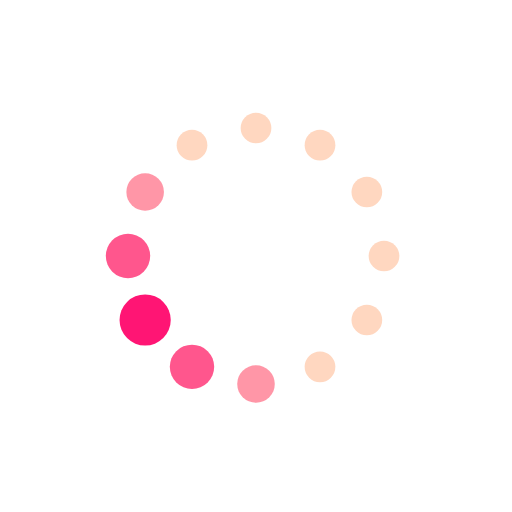
t = 0.00 s
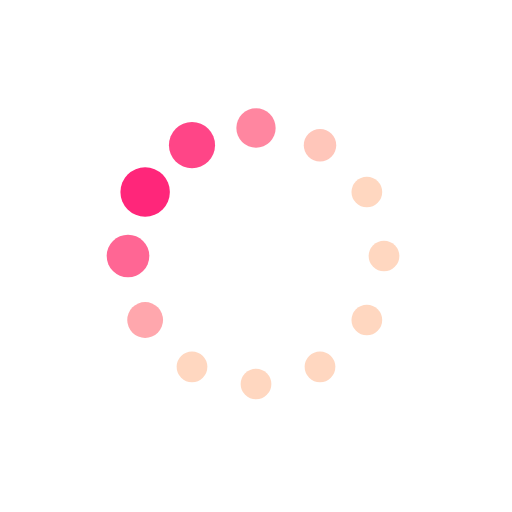
t = 0.19 s
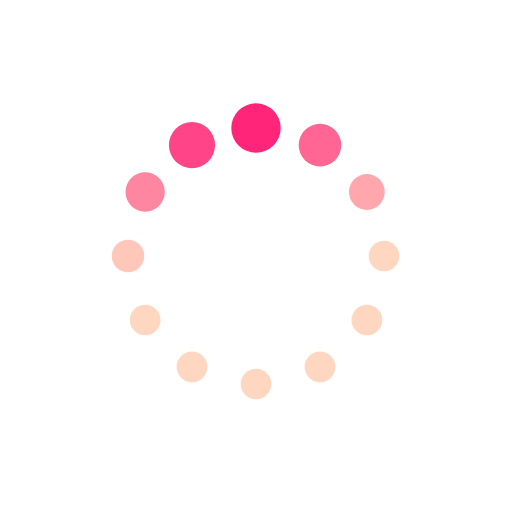
t = 0.31 s
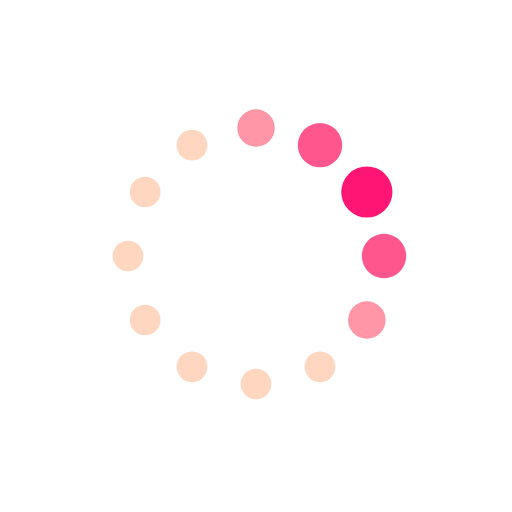
t = 0.50 s
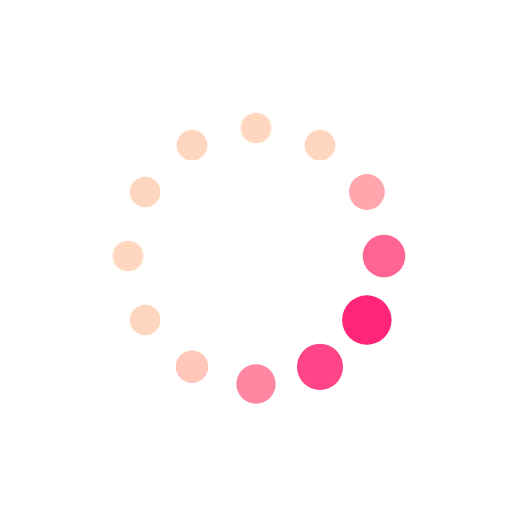
t = 0.69 s
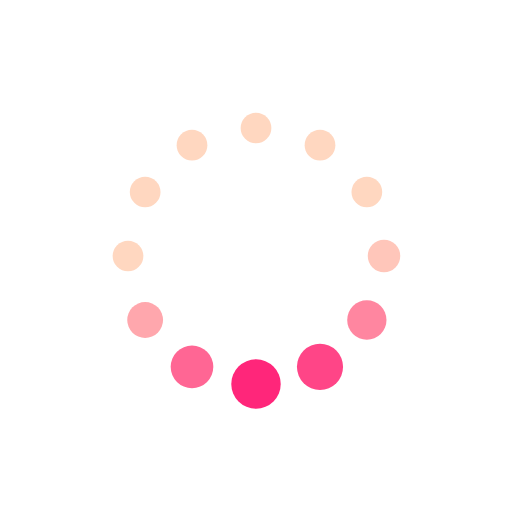
t = 0.81 s

The animated SVG that drew these frames (rendered in a browser with its animation timeline set to each time). Animation: 24 SMIL elements (animate=24); one cycle of 1.00 s, repeats indefinitely.

<?xml version="1.0" encoding="utf-8"?><svg xmlns="http://www.w3.org/2000/svg" xmlns:xlink="http://www.w3.org/1999/xlink" style="margin: auto; background: none; display: block; shape-rendering: auto;" width="120px" height="120px" viewBox="0 0 100 100" preserveAspectRatio="xMidYMid"><circle cx="75" cy="50" fill="#ffd7c0" r="3"><animate attributeName="r" values="3;3;5;3;3" times="0;0.1;0.2;0.3;1" dur="1s" repeatCount="indefinite" begin="-0.9166666666666666s"></animate><animate attributeName="fill" values="#ffd7c0;#ffd7c0;#ff1574;#ffd7c0;#ffd7c0" repeatCount="indefinite" times="0;0.1;0.2;0.3;1" dur="1s" begin="-0.9166666666666666s"></animate></circle><circle cx="71.65063509461098" cy="62.5" fill="#ffd7c0" r="3.53303"><animate attributeName="r" values="3;3;5;3;3" times="0;0.1;0.2;0.3;1" dur="1s" repeatCount="indefinite" begin="-0.8333333333333334s"></animate><animate attributeName="fill" values="#ffd7c0;#ffd7c0;#ff1574;#ffd7c0;#ffd7c0" repeatCount="indefinite" times="0;0.1;0.2;0.3;1" dur="1s" begin="-0.8333333333333334s"></animate></circle><circle cx="62.5" cy="71.65063509461096" fill="#ffd7c0" r="4.1997"><animate attributeName="r" values="3;3;5;3;3" times="0;0.1;0.2;0.3;1" dur="1s" repeatCount="indefinite" begin="-0.75s"></animate><animate attributeName="fill" values="#ffd7c0;#ffd7c0;#ff1574;#ffd7c0;#ffd7c0" repeatCount="indefinite" times="0;0.1;0.2;0.3;1" dur="1s" begin="-0.75s"></animate></circle><circle cx="50" cy="75" fill="#ffd7c0" r="4.86636"><animate attributeName="r" values="3;3;5;3;3" times="0;0.1;0.2;0.3;1" dur="1s" repeatCount="indefinite" begin="-0.6666666666666666s"></animate><animate attributeName="fill" values="#ffd7c0;#ffd7c0;#ff1574;#ffd7c0;#ffd7c0" repeatCount="indefinite" times="0;0.1;0.2;0.3;1" dur="1s" begin="-0.6666666666666666s"></animate></circle><circle cx="37.50000000000001" cy="71.65063509461098" fill="#ffd7c0" r="4.46697"><animate attributeName="r" values="3;3;5;3;3" times="0;0.1;0.2;0.3;1" dur="1s" repeatCount="indefinite" begin="-0.5833333333333334s"></animate><animate attributeName="fill" values="#ffd7c0;#ffd7c0;#ff1574;#ffd7c0;#ffd7c0" repeatCount="indefinite" times="0;0.1;0.2;0.3;1" dur="1s" begin="-0.5833333333333334s"></animate></circle><circle cx="28.34936490538903" cy="62.5" fill="#ffd7c0" r="3.8003"><animate attributeName="r" values="3;3;5;3;3" times="0;0.1;0.2;0.3;1" dur="1s" repeatCount="indefinite" begin="-0.5s"></animate><animate attributeName="fill" values="#ffd7c0;#ffd7c0;#ff1574;#ffd7c0;#ffd7c0" repeatCount="indefinite" times="0;0.1;0.2;0.3;1" dur="1s" begin="-0.5s"></animate></circle><circle cx="25" cy="50" fill="#ffd7c0" r="3.13364"><animate attributeName="r" values="3;3;5;3;3" times="0;0.1;0.2;0.3;1" dur="1s" repeatCount="indefinite" begin="-0.4166666666666667s"></animate><animate attributeName="fill" values="#ffd7c0;#ffd7c0;#ff1574;#ffd7c0;#ffd7c0" repeatCount="indefinite" times="0;0.1;0.2;0.3;1" dur="1s" begin="-0.4166666666666667s"></animate></circle><circle cx="28.34936490538903" cy="37.50000000000001" fill="#ffd7c0" r="3"><animate attributeName="r" values="3;3;5;3;3" times="0;0.1;0.2;0.3;1" dur="1s" repeatCount="indefinite" begin="-0.3333333333333333s"></animate><animate attributeName="fill" values="#ffd7c0;#ffd7c0;#ff1574;#ffd7c0;#ffd7c0" repeatCount="indefinite" times="0;0.1;0.2;0.3;1" dur="1s" begin="-0.3333333333333333s"></animate></circle><circle cx="37.499999999999986" cy="28.349364905389038" fill="#ffd7c0" r="3"><animate attributeName="r" values="3;3;5;3;3" times="0;0.1;0.2;0.3;1" dur="1s" repeatCount="indefinite" begin="-0.25s"></animate><animate attributeName="fill" values="#ffd7c0;#ffd7c0;#ff1574;#ffd7c0;#ffd7c0" repeatCount="indefinite" times="0;0.1;0.2;0.3;1" dur="1s" begin="-0.25s"></animate></circle><circle cx="49.99999999999999" cy="25" fill="#ffd7c0" r="3"><animate attributeName="r" values="3;3;5;3;3" times="0;0.1;0.2;0.3;1" dur="1s" repeatCount="indefinite" begin="-0.16666666666666666s"></animate><animate attributeName="fill" values="#ffd7c0;#ffd7c0;#ff1574;#ffd7c0;#ffd7c0" repeatCount="indefinite" times="0;0.1;0.2;0.3;1" dur="1s" begin="-0.16666666666666666s"></animate></circle><circle cx="62.5" cy="28.349364905389034" fill="#ffd7c0" r="3"><animate attributeName="r" values="3;3;5;3;3" times="0;0.1;0.2;0.3;1" dur="1s" repeatCount="indefinite" begin="-0.08333333333333333s"></animate><animate attributeName="fill" values="#ffd7c0;#ffd7c0;#ff1574;#ffd7c0;#ffd7c0" repeatCount="indefinite" times="0;0.1;0.2;0.3;1" dur="1s" begin="-0.08333333333333333s"></animate></circle><circle cx="71.65063509461096" cy="37.499999999999986" fill="#ffd7c0" r="3"><animate attributeName="r" values="3;3;5;3;3" times="0;0.1;0.2;0.3;1" dur="1s" repeatCount="indefinite" begin="0s"></animate><animate attributeName="fill" values="#ffd7c0;#ffd7c0;#ff1574;#ffd7c0;#ffd7c0" repeatCount="indefinite" times="0;0.1;0.2;0.3;1" dur="1s" begin="0s"></animate></circle></svg>